Dataset: recaptcha_tiles (GitHub, likeblossom/breaking-reCAPTCHA). Classes: bicycle, bridge, bus, car, chimney, crosswalk, hydrant, motorcycle, mountain, stairs, tractor, traffic light.

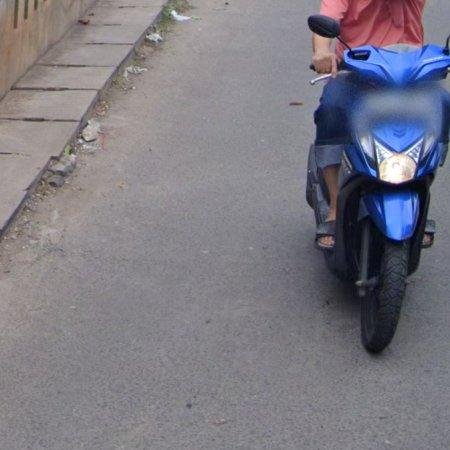
Label: motorcycle

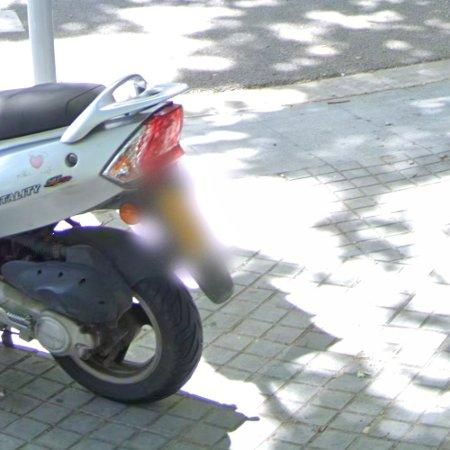
Label: motorcycle

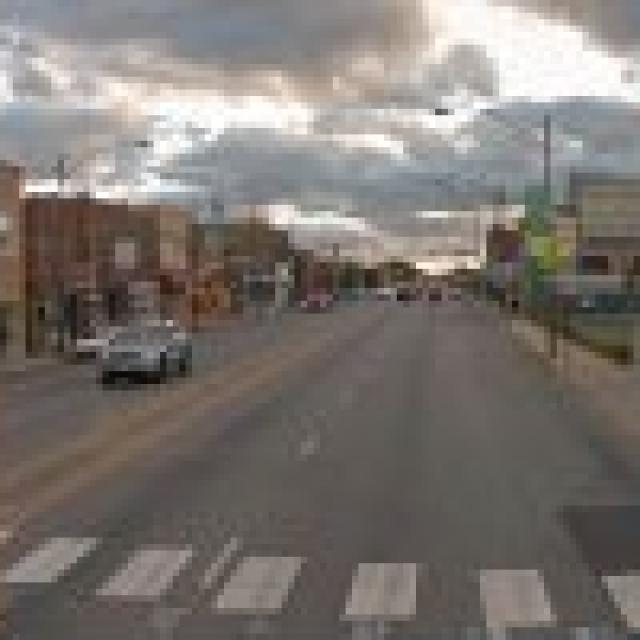
Label: crosswalk

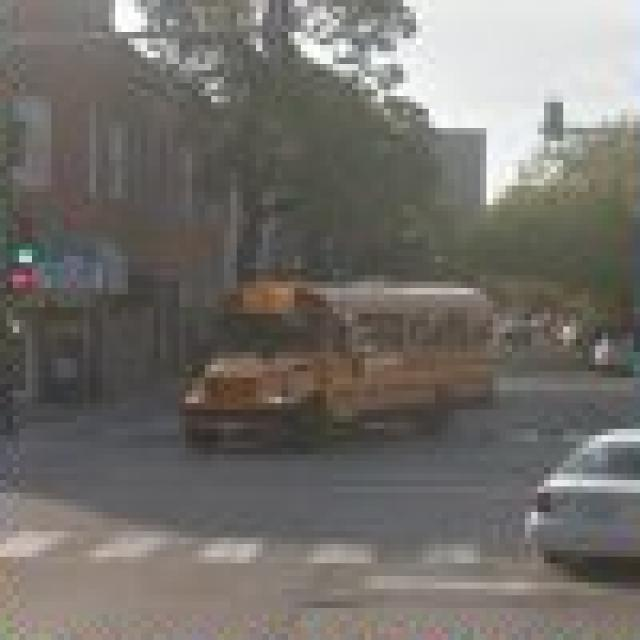
Label: crosswalk

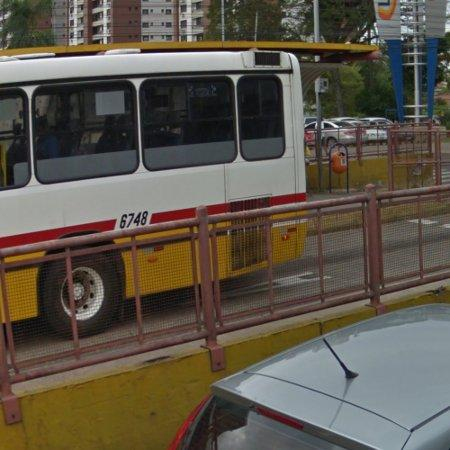
Label: bus

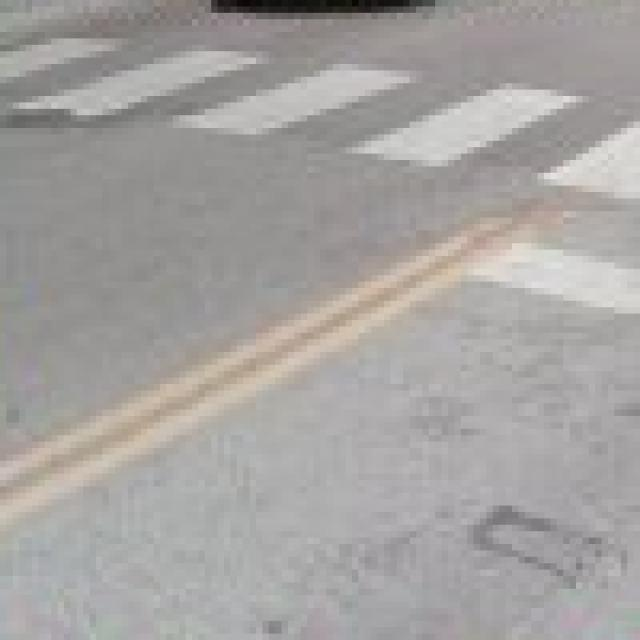
Label: crosswalk
